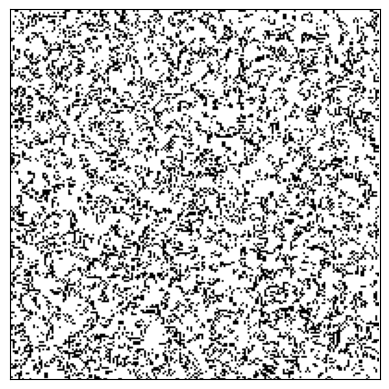

Source code (Python):
import numpy as np
import matplotlib.pyplot as plt
import matplotlib.animation as animation

# Set the size of the grid
N = 200

# Set up the initial state of the grid
grid = np.random.choice([0, 1], size=(N, N), p=[0.5, 0.5])

# Define the rules for the Game of Life
def get_next_generation(grid):
    next_generation = np.zeros_like(grid)
    for i in range(N):
        for j in range(N):
            num_neighbors = count_neighbors(grid, i, j)
            next_generation[i, j] = apply_rules(grid, i, j, num_neighbors)
    return next_generation

def count_neighbors(grid, i, j):
    """Count the number of live neighbors around a cell."""
    neighbors = (
        grid[(i-1)%N, (j-1)%N] + grid[(i-1)%N, j] + grid[(i-1)%N, (j+1)%N] +
        grid[i, (j-1)%N] + grid[i, (j+1)%N] +
        grid[(i+1)%N, (j-1)%N] + grid[(i+1)%N, j] + grid[(i+1)%N, (j+1)%N]
    )
    return neighbors

def apply_rules(grid, i, j, num_neighbors):
    """Apply the rules of the Game of Life."""
    if grid[i, j] == 1 and (num_neighbors < 2 or num_neighbors > 3):
        return 0
    elif grid[i, j] == 0 and num_neighbors == 3:
        return 1
    else:
        return grid[i, j]

# Set up the plot
fig, ax = plt.subplots()
im = ax.imshow(grid, cmap='binary')

# Define the animation function
def animate(frame):
    global grid
    grid = get_next_generation(grid)
    im.set_data(grid)
    return [im]

# Start the animation
ani = animation.FuncAnimation(fig, animate, frames=1000, interval=50, blit=True)

# Set the axis limits of the plot
ax.set_xlim([0, N])
ax.set_ylim([0, N])

# Hide the axis ticks and labels
ax.set_xticks([])
ax.set_yticks([])
ax.set_xticklabels([])
ax.set_yticklabels([])

# Make sure the animation window stays open until closed by the user
plt.show()
